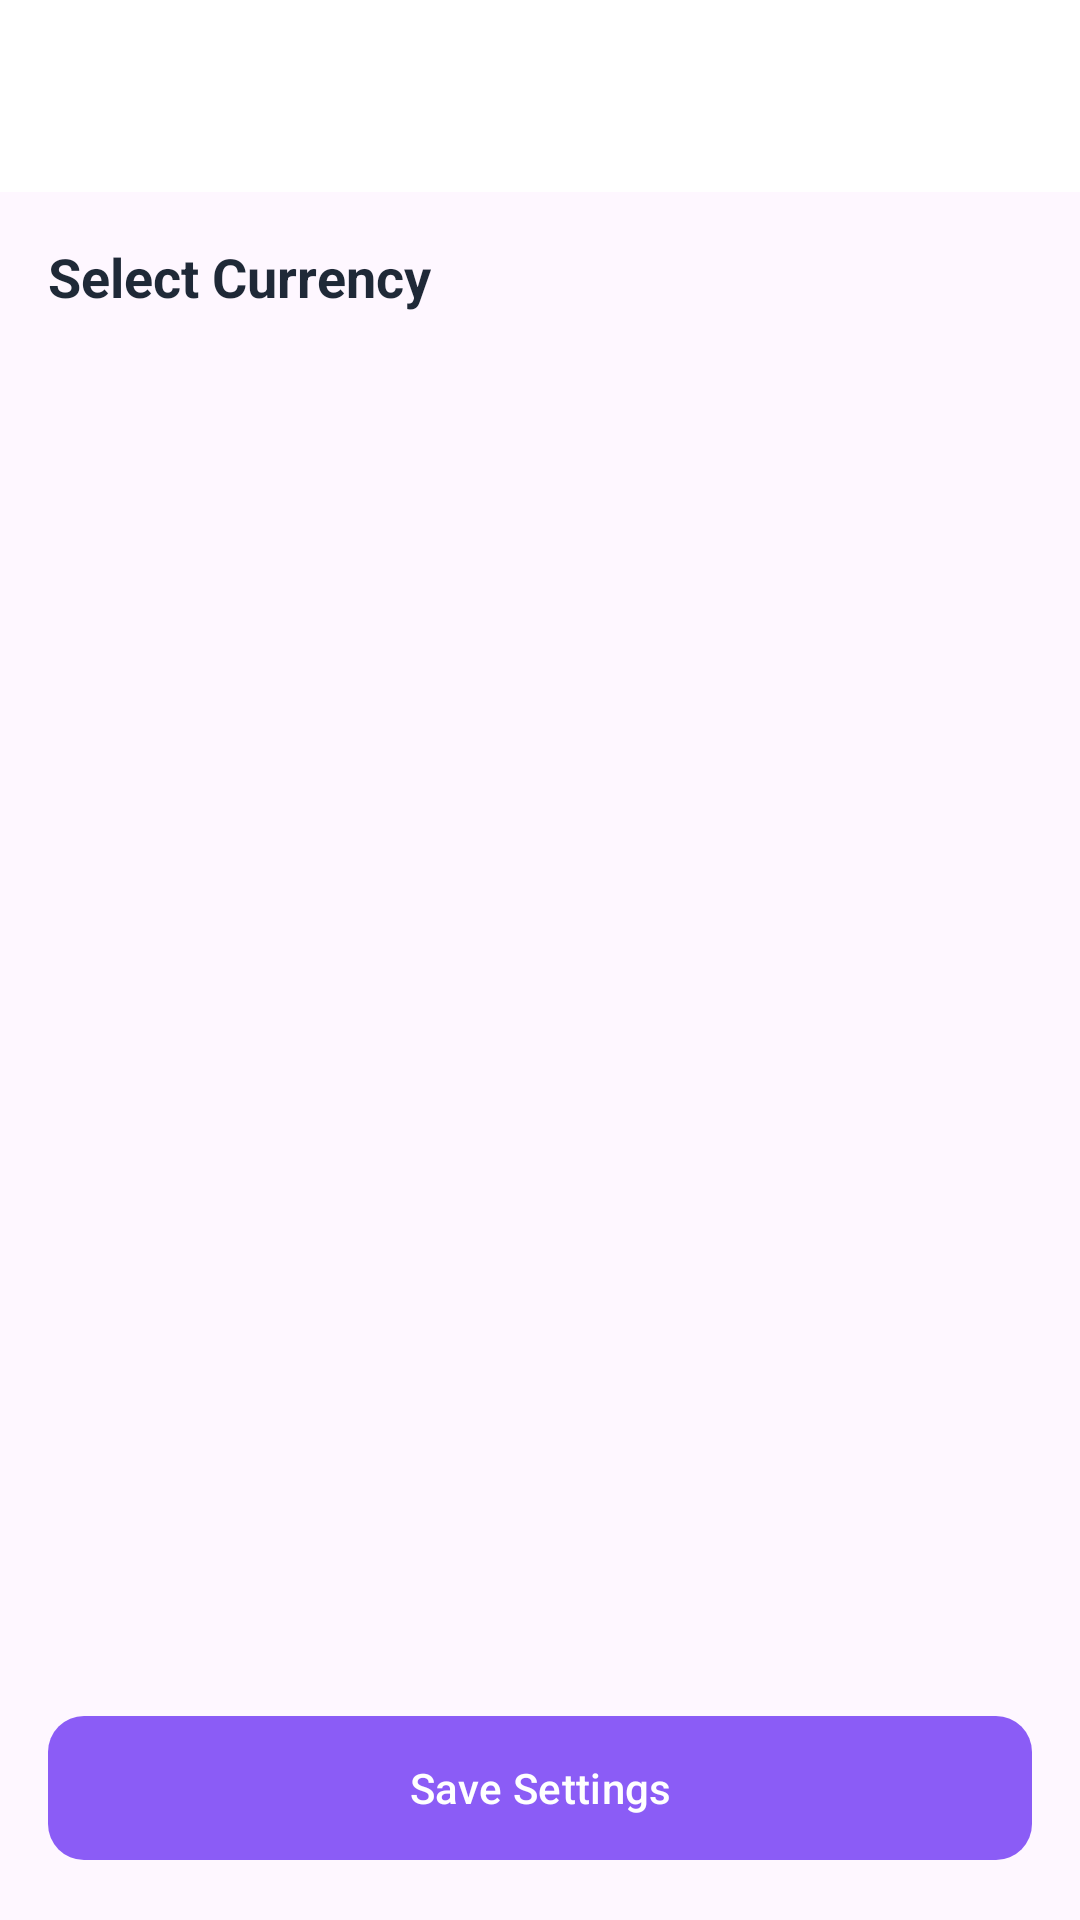

Android layout source for this screen:
<!-- AndroidManifest.xml: application theme Theme.MoneyTracker -->
<!-- res/layout/activity_currency.xml -->
<?xml version="1.0" encoding="utf-8"?>
<LinearLayout
    xmlns:android="http://schemas.android.com/apk/res/android"
    xmlns:app="http://schemas.android.com/apk/res-auto"
    android:layout_width="match_parent"
    android:layout_height="match_parent"
    android:orientation="vertical">

    <com.google.android.material.appbar.MaterialToolbar
        android:id="@+id/toolbar"
        android:layout_width="match_parent"
        android:layout_height="?attr/actionBarSize"
        android:background="@android:color/white"
        android:elevation="4dp"
        app:navigationIcon="@drawable/ic_arrow_back" />

    <ScrollView
        android:layout_width="match_parent"
        android:layout_height="0dp"
        android:layout_weight="1">

        <LinearLayout
            android:layout_width="match_parent"
            android:layout_height="wrap_content"
            android:orientation="vertical"
            android:padding="16dp">

            <TextView
                android:layout_width="wrap_content"
                android:layout_height="wrap_content"
                android:text="@string/select_currency"
                android:textSize="18sp"
                android:textStyle="bold"
                android:textColor="@color/gray_800"
                android:layout_marginBottom="16dp" />

            <RadioGroup
                android:id="@+id/radioGroupCurrency"
                android:layout_width="match_parent"
                android:layout_height="wrap_content"
                android:orientation="vertical" />

        </LinearLayout>
    </ScrollView>

    <com.google.android.material.button.MaterialButton
        android:id="@+id/btnSave"
        android:layout_width="match_parent"
        android:layout_height="56dp"
        android:layout_margin="16dp"
        android:text="@string/save_settings"
        android:textAllCaps="false"
        app:cornerRadius="12dp" />

</LinearLayout>
<!-- resources referenced by this layout -->
<resources>
  <color name="gray_800">#1f2937</color>
  <string name="save_settings">Save Settings</string>
  <string name="select_currency">Select Currency</string>
  <style name="Theme.MoneyTracker" parent="Theme.Material3.Light.NoActionBar">
          <item name="colorPrimary">@color/purple_500</item>
          <item name="colorPrimaryDark">@color/purple_600</item>
          <item name="colorAccent">@color/pink_500</item>
          <item name="colorSecondary">@color/teal_500</item>
          <item name="colorTertiary">@color/coral_500</item>
          <item name="android:statusBarColor">@color/purple_500</item>
          <item name="android:navigationBarColor">@android:color/white</item>
          <item name="android:windowLightNavigationBar">true</item>
          <item name="android:windowLightStatusBar">false</item>
      </style>
  <color name="purple_500">#8b5cf6</color>
  <color name="purple_600">#7c3aed</color>
  <color name="pink_500">#ec4899</color>
  <color name="teal_500">#14b8a6</color>
  <color name="coral_500">#f97316</color>
</resources>
